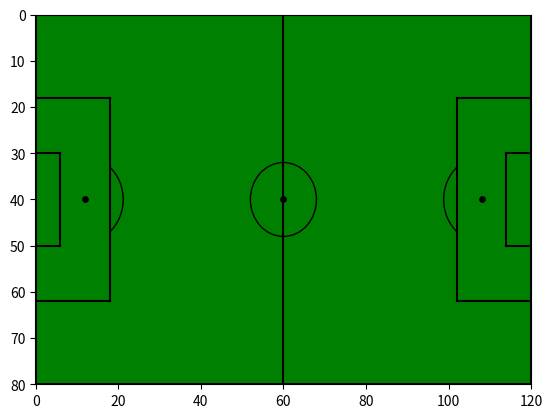

Source code (Python):
import matplotlib.pyplot as plt
import matplotlib
from matplotlib.patches import Arc
class Pitch:

    def __init__(self, x,y, col="white", custom_dim = None):
        if custom_dim is not None:
            self.X = custom_dim['x']
            self.Y = custom_dim['y']
            self.pen_width = custom_dim['pen_width']
            self.pen_length = custom_dim['pen_length']
            self.six_length = custom_dim['six_yard_length']
            self.six_width = custom_dim['six_yard_width']
            self.pen_dist = custom_dim['pen_spot_distance']
        else:
            self.X = (0,120)
            self.Y = (80,0)
            self.pen_width = 18
            self.pen_length = 44
            self.six_length = 20
            self.six_width = 6
            self.pen_dist = 12

        self.pitch_col = col
    def add_passes(self, passes, col = ''):
        self.passes = passes
        self.pass_col = col
    def add_shots(self, shots, col= '', size = -1):
        self.shots = shots
        self.shots_col = col
        self.shots_size = size



    def create_pitch(self, ax):

        #create pitch borders and centerline
        plt.plot((self.X[0],self.X[0]),(self.Y[0],self.Y[1]),c = 'black')
        plt.plot((self.X[0],self.X[1]),(self.Y[0],self.Y[0]), c='black')
        plt.plot((self.X[1],self.X[1]),(self.Y[0],self.Y[1]), c='black')
        plt.plot((self.X[0],self.X[1]),(self.Y[1],self.Y[1]), c='black')
        plt.plot(((self.X[1] + self.X[0])/2,(self.X[1] + self.X[0])/2),(self.Y[0],self.Y[1]), c='black')

        #add centre circle and dot
        plt.scatter((self.X[1] + self.X[0])/2,(self.Y[1] + self.Y[0])/2, c='black', s = 15)
        ax.add_artist(plt.Circle(((self.X[1] + self.X[0])/2,(self.Y[1] + self.Y[0])/2),(self.Y[1] - self.Y[0]) * 0.1,color='black', fill=False))

        #add penalty box
        plt.plot((self.X[0],self.X[0] + self.pen_width),(self.Y[0] + ((self.Y[1] - self.Y[0]) - self.pen_length)/2 ,self.Y[0] + ((self.Y[1] - self.Y[0]) - self.pen_length)/2), c='black')
        plt.plot((self.X[0],self.X[0] + self.pen_width),(self.Y[1] - ((self.Y[1] - self.Y[0]) - self.pen_length)/2,(self.Y[1] - ((self.Y[1] - self.Y[0]) - self.pen_length)/2)), c='black')
        plt.plot((self.X[0] + self.pen_width, self.X[0] + self.pen_width),(self.Y[0] + ((self.Y[1] - self.Y[0]) - self.pen_length)/2,(self.Y[1] - ((self.Y[1] - self.Y[0]) - self.pen_length)/2)), c='black')
        #left 6 yeard box
        plt.plot((self.X[0],self.X[0] + self.six_width),(self.Y[0] + ((self.Y[1] - self.Y[0]) - self.six_length)/2,self.Y[0] + ((self.Y[1] - self.Y[0]) - self.six_length)/2), c='black')
        plt.plot((self.X[0], self.X[0] + self.six_width),(self.Y[1] - ((self.Y[1] - self.Y[0]) - self.six_length)/2,self.Y[1] - ((self.Y[1] - self.Y[0]) - self.six_length)/2), c='black')
        plt.plot((self.X[0] + self.six_width, self.X[0] + self.six_width),(self.Y[0] + ((self.Y[1] - self.Y[0]) - self.six_length)/2, self.Y[1] - ((self.Y[1] - self.Y[0]) - self.six_length)/2), c='black')
        #left pen spot and arc
        ax.add_patch(Arc((self.X[0] + self.pen_dist,(self.Y[1] + self.Y[0] )/2), width = (self.Y[1] - self.Y[0]) * 0.23, height=(self.Y[1] - self.Y[0]) * 0.23, theta1=310, theta2=50, angle=180))
        plt.scatter(self.X[0] + self.pen_dist,(self.Y[1] + self.Y[0])/2, c='black', s =  15)

        #add penalty box
        plt.plot((self.X[1],self.X[1] -  self.pen_width),(self.Y[0] + ((self.Y[1] - self.Y[0]) - self.pen_length)/2 ,self.Y[0] + ((self.Y[1] - self.Y[0]) - self.pen_length)/2), c='black')
        plt.plot((self.X[1],self.X[1] - self.pen_width),(self.Y[1] - ((self.Y[1] - self.Y[0]) - self.pen_length)/2,(self.Y[1] - ((self.Y[1] - self.Y[0]) - self.pen_length)/2)), c='black')
        plt.plot((self.X[1] - self.pen_width, self.X[1] - self.pen_width),(self.Y[0] + ((self.Y[1] - self.Y[0]) - self.pen_length)/2,(self.Y[1] - ((self.Y[1] - self.Y[0]) - self.pen_length)/2)), c='black')
        #left 6 yeard box
        plt.plot((self.X[1],self.X[1] - self.six_width),(self.Y[0] + ((self.Y[1] - self.Y[0]) - self.six_length)/2,self.Y[0] + ((self.Y[1] - self.Y[0]) - self.six_length)/2), c='black')
        plt.plot((self.X[1], self.X[1] - self.six_width),(self.Y[1] - ((self.Y[1] - self.Y[0]) - self.six_length)/2,self.Y[1] - ((self.Y[1] - self.Y[0]) - self.six_length)/2), c='black')
        plt.plot((self.X[1] - self.six_width, self.X[1] - self.six_width),(self.Y[0] + ((self.Y[1] - self.Y[0]) - self.six_length)/2, self.Y[1] - ((self.Y[1] - self.Y[0]) - self.six_length)/2), c='black')
        #left pen spot and arc
        ax.add_patch(Arc((self.X[1] - self.pen_dist,(self.Y[1] + self.Y[0])/2), width = (self.Y[1] - self.Y[0]) * 0.23, height=(self.Y[1] - self.Y[0]) * 0.23, theta1=310, theta2=50, angle=0))
        plt.scatter(self.X[1] - self.pen_dist,(self.Y[1] + self.Y[0])/2, c='black', s =  15)



        plt.ylim(self.Y[0],self.Y[1])
        plt.xlim(self.X[0] - 0.1,self.X[1])

    def show_pitch(self, ax):
        self.create_pitch(ax)
        try:
            if self.shots_size == -1:
                if self.shots_col == '':
                    for i in range(len(self.shots)):
                        plt.scatter(self.shots[i][0], self.shots[i][1], alpha = 1, c='blue')
                else:
                    for i in range(len(self.shots)):
                        plt.scatter(self.shots[i][0], self.shots[i][1], c= self.shots_col, alpha=1)
            else:
                if self.shots_col == '':
                    for i in range(len(self.shots)):
                        plt.scatter(self.shots[i][0], self.shots[i][1], s = self.shots_size[i], alpha = 1, c='blue')
                else:
                    for i in range(len(self.shots)):
                        plt.scatter(self.shots[i][0], self.shots[i][1], c= self.shots_col, s = self.shots_size[i], alpha = 1)
        except:
            pass
        try:

            if self.pass_col == '':
                for i in range(len(self.passes)):
                    plt.arrow(self.passes[i][0], self.passes[i][1], self.passes[i][2] - self.passes[i][0],
                              self.passes[i][3]- self.passes[i][1], length_includes_head=True, head_width=3)
            else:
                for i in range(len(self.passes)):
                    plt.arrow(self.passes[i][0], self.passes[i][1], self.passes[i][2] - self.passes[i][0],
                              self.passes[i][3] - self.passes[i][1], color = self.pass_col, length_includes_head=True, head_width=3)

        except:
            pass

        ax.set_facecolor(self.pitch_col)

fig, ax = plt.subplots()
pc = Pitch((0,120),(0,80), col='green')
pc.show_pitch(ax)
plt.show()

